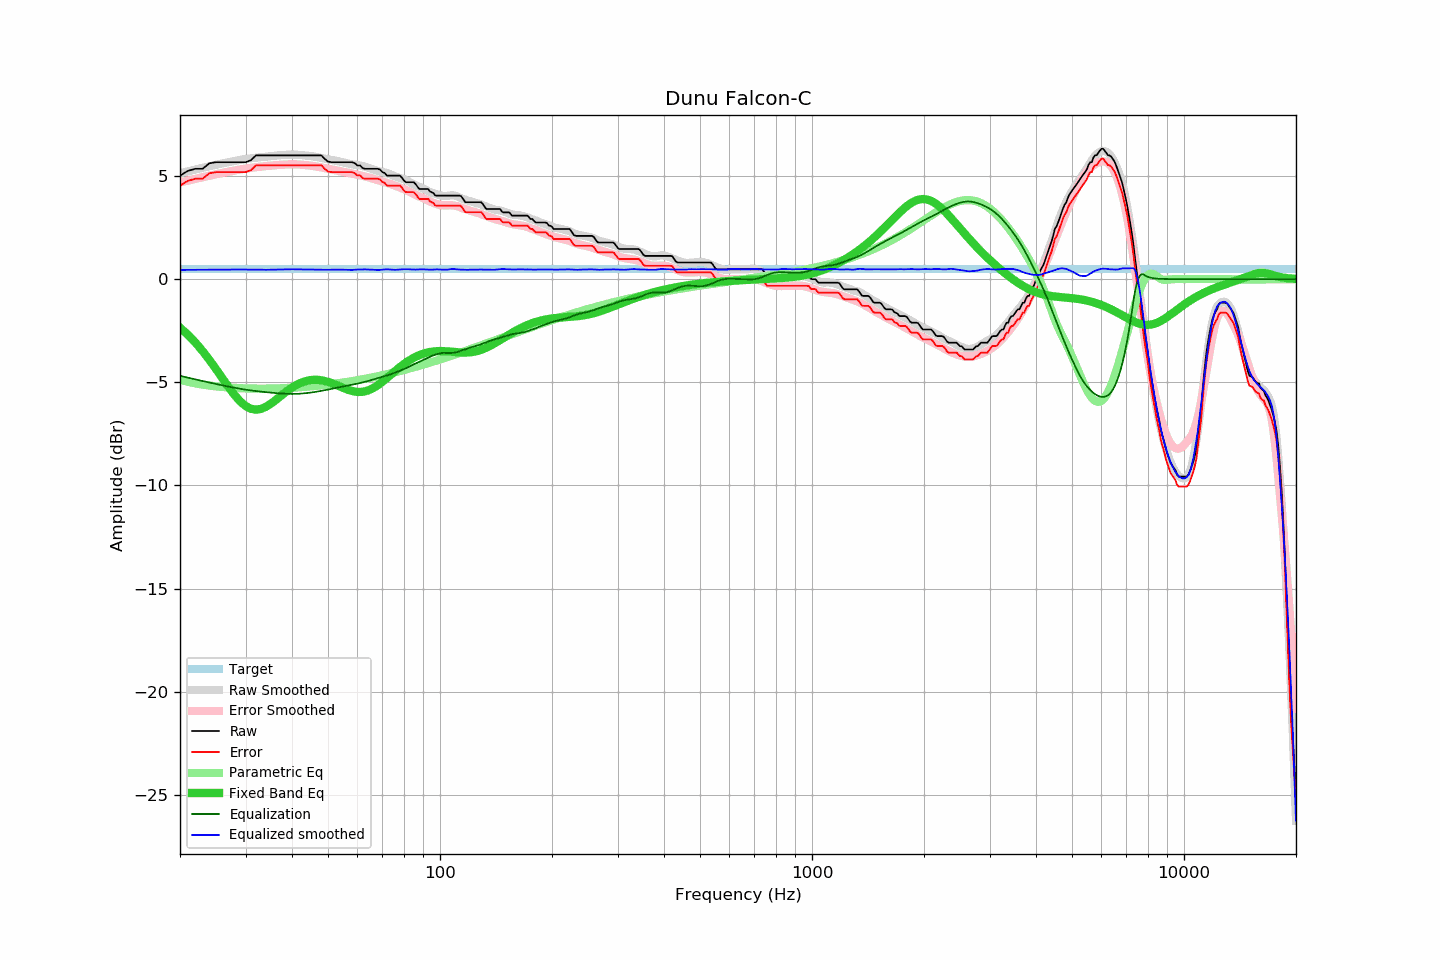

The data file committed next to this chart (first rows):
frequency, raw, error, smoothed, error_smoothed, equalization, parametric_eq, equalized_raw, equalized_smoothed, target
20, 5.02, 4.54, 5.13, 4.69, -4.69, -2.35, 0.33, 0.45, 0.48
21, 5.25, 4.77, 5.23, 4.78, -4.78, -2.70, 0.47, 0.45, 0.48
22, 5.35, 4.87, 5.31, 4.86, -4.86, -3.08, 0.49, 0.45, 0.48
23, 5.35, 4.87, 5.39, 4.94, -4.94, -3.48, 0.41, 0.46, 0.48
24, 5.62, 5.14, 5.47, 5.01, -5.01, -3.92, 0.60, 0.46, 0.48
25, 5.67, 5.19, 5.54, 5.08, -5.08, -4.36, 0.58, 0.46, 0.48
26, 5.67, 5.19, 5.61, 5.15, -5.15, -4.81, 0.52, 0.46, 0.48
27, 5.67, 5.19, 5.67, 5.21, -5.21, -5.23, 0.46, 0.46, 0.48
28, 5.67, 5.19, 5.73, 5.26, -5.26, -5.61, 0.40, 0.46, 0.48
29, 5.67, 5.19, 5.78, 5.31, -5.31, -5.92, 0.35, 0.46, 0.48
30, 5.67, 5.19, 5.82, 5.36, -5.36, -6.15, 0.31, 0.47, 0.48
31, 5.76, 5.28, 5.85, 5.39, -5.39, -6.28, 0.36, 0.46, 0.48
32, 6.00, 5.52, 5.88, 5.43, -5.43, -6.33, 0.57, 0.46, 0.48
33, 6.00, 5.52, 5.91, 5.45, -5.45, -6.29, 0.54, 0.46, 0.48
34, 6.00, 5.52, 5.93, 5.48, -5.48, -6.19, 0.52, 0.45, 0.48
35, 6.00, 5.52, 5.96, 5.50, -5.50, -6.05, 0.50, 0.46, 0.48
36, 6.00, 5.52, 5.98, 5.52, -5.52, -5.89, 0.48, 0.46, 0.48
37, 6.00, 5.52, 6.00, 5.54, -5.54, -5.72, 0.46, 0.46, 0.48
38, 6.00, 5.52, 6.02, 5.55, -5.55, -5.55, 0.45, 0.47, 0.48
39, 6.00, 5.52, 6.03, 5.56, -5.56, -5.39, 0.44, 0.47, 0.48
40, 6.00, 5.52, 6.04, 5.56, -5.56, -5.26, 0.43, 0.48, 0.48
41, 6.00, 5.52, 6.04, 5.56, -5.56, -5.14, 0.44, 0.47, 0.48
42, 6.00, 5.52, 6.02, 5.55, -5.55, -5.05, 0.44, 0.47, 0.48
43, 6.00, 5.52, 6.01, 5.54, -5.54, -4.97, 0.46, 0.47, 0.48
44, 6.00, 5.52, 5.99, 5.52, -5.52, -4.92, 0.48, 0.47, 0.48
45, 6.00, 5.52, 5.96, 5.50, -5.50, -4.89, 0.50, 0.47, 0.48
46, 6.00, 5.52, 5.94, 5.47, -5.47, -4.88, 0.52, 0.46, 0.48
47, 6.00, 5.52, 5.90, 5.45, -5.45, -4.88, 0.55, 0.46, 0.48
48, 6.00, 5.52, 5.87, 5.41, -5.41, -4.90, 0.58, 0.46, 0.48
49, 5.83, 5.35, 5.84, 5.38, -5.38, -4.94, 0.44, 0.45, 0.48
50, 5.70, 5.22, 5.81, 5.35, -5.35, -4.98, 0.34, 0.46, 0.48
51, 5.67, 5.19, 5.78, 5.32, -5.32, -5.03, 0.34, 0.45, 0.48
52, 5.67, 5.19, 5.75, 5.29, -5.29, -5.09, 0.37, 0.46, 0.48
53, 5.67, 5.19, 5.72, 5.26, -5.26, -5.15, 0.41, 0.46, 0.48
54, 5.67, 5.19, 5.69, 5.23, -5.23, -5.22, 0.44, 0.46, 0.48
55, 5.67, 5.19, 5.65, 5.20, -5.20, -5.28, 0.47, 0.45, 0.48
56, 5.67, 5.19, 5.62, 5.17, -5.17, -5.33, 0.50, 0.45, 0.48
57, 5.67, 5.19, 5.59, 5.14, -5.14, -5.38, 0.52, 0.45, 0.48
58, 5.67, 5.19, 5.56, 5.12, -5.12, -5.42, 0.55, 0.45, 0.48
59, 5.62, 5.14, 5.55, 5.09, -5.09, -5.45, 0.53, 0.46, 0.48
60, 5.51, 5.03, 5.53, 5.06, -5.06, -5.47, 0.44, 0.47, 0.48
61, 5.51, 5.03, 5.50, 5.04, -5.04, -5.47, 0.47, 0.47, 0.48
62, 5.38, 4.90, 5.48, 5.00, -5.00, -5.46, 0.37, 0.47, 0.48
63, 5.35, 4.87, 5.44, 4.97, -4.97, -5.43, 0.37, 0.47, 0.48
64, 5.35, 4.87, 5.41, 4.94, -4.94, -5.40, 0.41, 0.47, 0.48
65, 5.35, 4.87, 5.36, 4.90, -4.90, -5.35, 0.44, 0.46, 0.48
66, 5.35, 4.87, 5.32, 4.87, -4.87, -5.29, 0.48, 0.45, 0.48
67, 5.35, 4.87, 5.28, 4.83, -4.83, -5.22, 0.52, 0.45, 0.48
68, 5.35, 4.87, 5.24, 4.80, -4.80, -5.14, 0.55, 0.44, 0.48
69, 5.31, 4.83, 5.21, 4.77, -4.77, -5.06, 0.54, 0.45, 0.48
70, 5.19, 4.71, 5.20, 4.74, -4.74, -4.97, 0.45, 0.46, 0.48
71, 5.15, 4.67, 5.17, 4.70, -4.70, -4.88, 0.44, 0.47, 0.48
72, 5.02, 4.54, 5.14, 4.67, -4.67, -4.79, 0.35, 0.48, 0.48
73, 5.02, 4.54, 5.10, 4.63, -4.63, -4.70, 0.38, 0.47, 0.48
74, 5.02, 4.54, 5.06, 4.60, -4.60, -4.61, 0.42, 0.46, 0.48
75, 5.02, 4.54, 5.01, 4.56, -4.56, -4.52, 0.46, 0.45, 0.48
76, 5.02, 4.54, 4.97, 4.52, -4.52, -4.43, 0.50, 0.45, 0.48
77, 5.02, 4.54, 4.94, 4.48, -4.48, -4.35, 0.54, 0.46, 0.48
78, 5.02, 4.54, 4.91, 4.44, -4.44, -4.27, 0.58, 0.47, 0.48
79, 4.92, 4.44, 4.88, 4.40, -4.40, -4.19, 0.51, 0.47, 0.48
... 553 more rows
